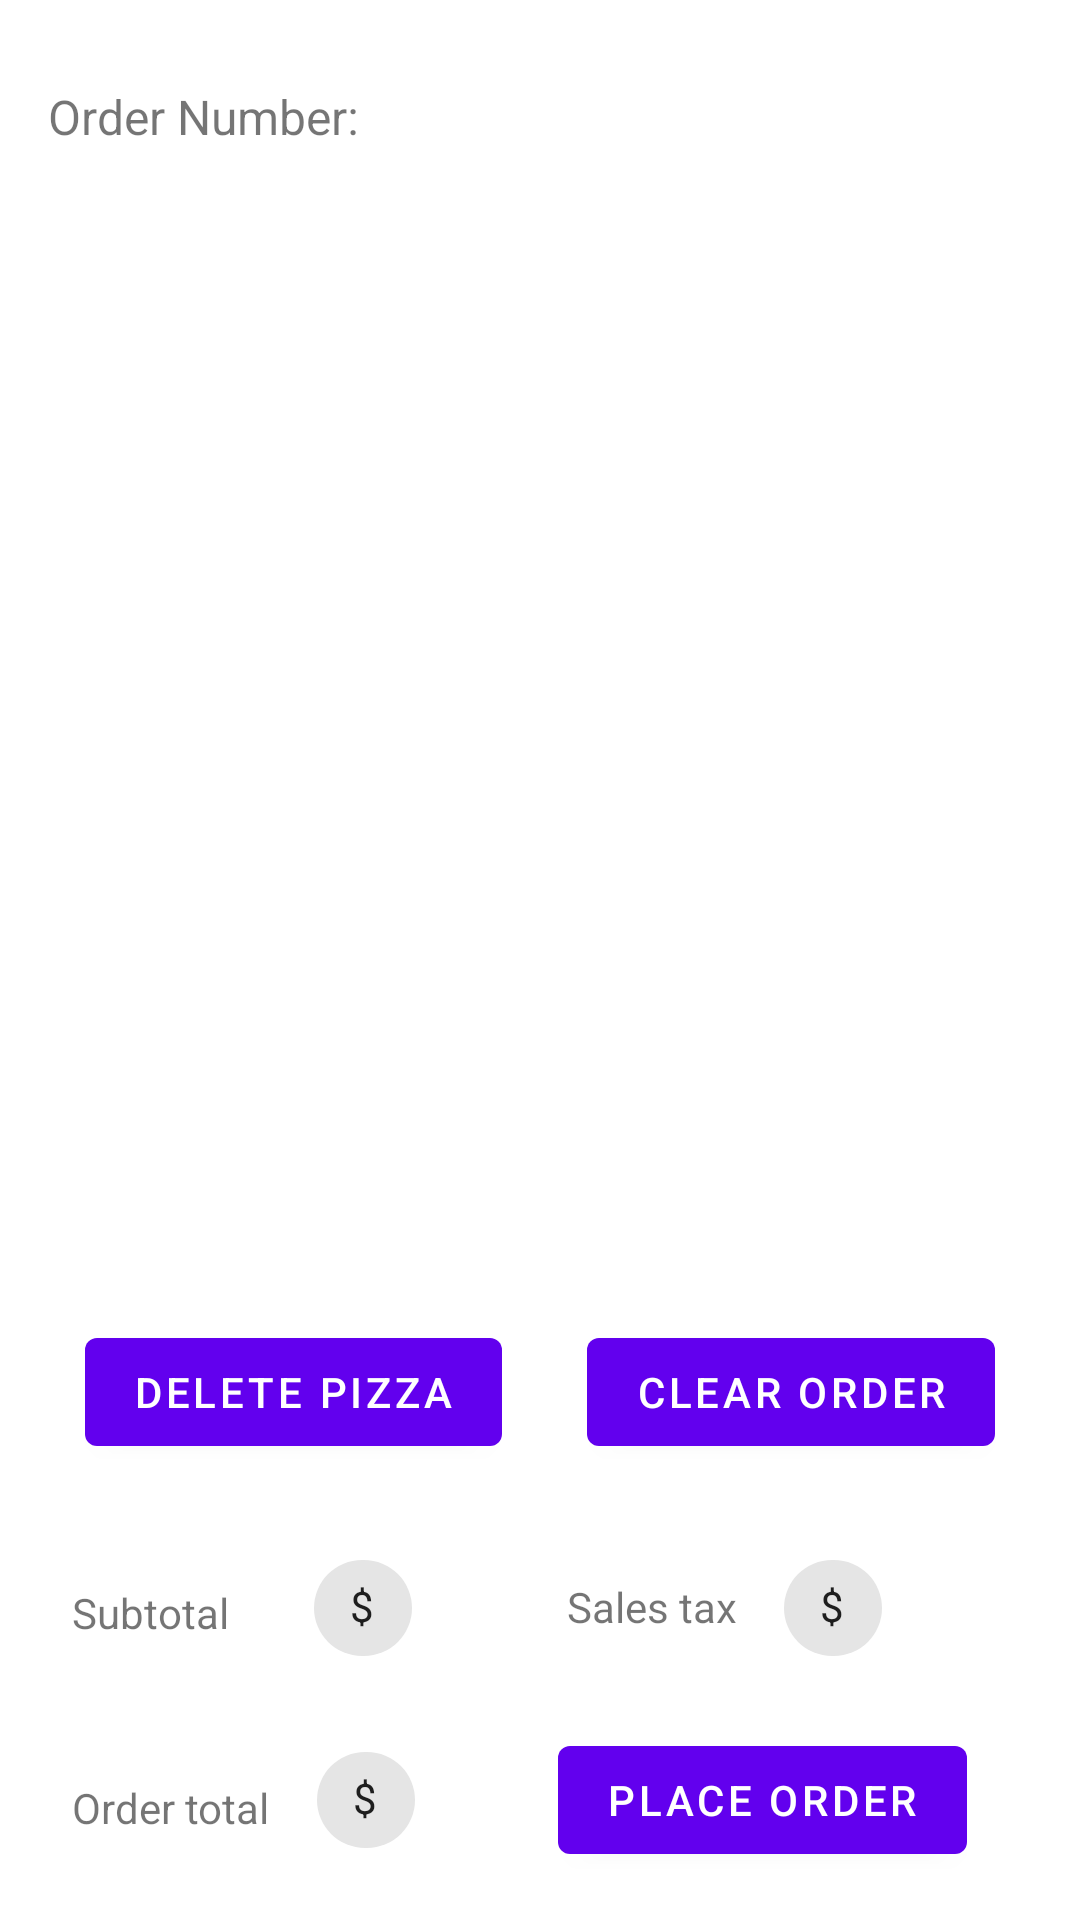

Write the Android layout XML for this screen, with the resource values it uses.
<!-- AndroidManifest.xml: application theme Theme.Pizza -->
<!-- res/layout/current_order.xml -->
<?xml version="1.0" encoding="utf-8"?>
<androidx.constraintlayout.widget.ConstraintLayout xmlns:android="http://schemas.android.com/apk/res/android"
    xmlns:app="http://schemas.android.com/apk/res-auto"
    xmlns:tools="http://schemas.android.com/tools"
    android:layout_width="match_parent"
    android:layout_height="match_parent"
    android:isScrollContainer="true"
    android:scrollbars="vertical"
    android:verticalScrollbarPosition="defaultPosition">


    <TextView
        android:id="@+id/textView5"
        android:layout_width="wrap_content"
        android:layout_height="wrap_content"
        android:layout_marginStart="16dp"
        android:layout_marginTop="28dp"
        android:text="@string/order_number"
        android:textSize="16sp"
        app:layout_constraintStart_toStartOf="parent"
        app:layout_constraintTop_toTopOf="parent" />

    <TextView
        android:id="@+id/order_number"
        android:layout_width="160dp"
        android:layout_height="23dp"
        android:layout_marginTop="28dp"
        app:layout_constraintEnd_toEndOf="parent"
        app:layout_constraintHorizontal_bias="0.145"
        app:layout_constraintStart_toEndOf="@+id/textView5"
        app:layout_constraintTop_toTopOf="parent" />

    <Button
        android:id="@+id/placeOrderButton"
        android:layout_width="wrap_content"
        android:layout_height="wrap_content"
        android:layout_marginStart="40dp"
        android:layout_marginBottom="16dp"
        android:text="@string/place_order"
        app:layout_constraintBottom_toBottomOf="parent"
        app:layout_constraintStart_toEndOf="@+id/orderTotalChip" />

    <com.google.android.material.chip.Chip
        android:id="@+id/subtotalChip"
        android:layout_width="wrap_content"
        android:layout_height="wrap_content"
        android:layout_marginStart="12dp"
        android:layout_marginBottom="16dp"
        android:text="@string/dollar_sign"
        android:textIsSelectable="true"
        app:layout_constraintBottom_toTopOf="@+id/orderTotalChip"
        app:layout_constraintStart_toEndOf="@+id/textView6"
        tools:ignore="DuplicateSpeakableTextCheck" />

    <TextView
        android:id="@+id/textView4"
        android:layout_width="wrap_content"
        android:layout_height="wrap_content"
        android:layout_marginStart="44dp"
        android:layout_marginBottom="28dp"
        android:text="@string/sales_tax"
        app:layout_constraintBottom_toTopOf="@+id/placeOrderButton"
        app:layout_constraintStart_toEndOf="@+id/subtotalChip"
        app:layout_constraintTop_toBottomOf="@+id/deletePizza"
        app:layout_constraintVertical_bias="0.926" />

    <TextView
        android:id="@+id/textView6"
        android:layout_width="61dp"
        android:layout_height="17dp"
        android:layout_marginStart="24dp"
        android:layout_marginBottom="48dp"
        android:text="@string/subtotal"
        app:layout_constraintBottom_toTopOf="@+id/textView3"
        app:layout_constraintStart_toStartOf="parent" />

    <com.google.android.material.chip.Chip
        android:id="@+id/salesTaxChip"
        android:layout_width="wrap_content"
        android:layout_height="wrap_content"
        android:layout_marginStart="8dp"
        android:layout_marginBottom="16dp"
        android:text="@string/dollar_sign"
        android:textIsSelectable="true"
        app:layout_constraintBottom_toTopOf="@+id/placeOrderButton"
        app:layout_constraintStart_toEndOf="@+id/textView4" />

    <com.google.android.material.chip.Chip
        android:id="@+id/orderTotalChip"
        android:layout_width="wrap_content"
        android:layout_height="wrap_content"
        android:layout_marginStart="8dp"
        android:layout_marginBottom="16dp"
        android:text="@string/dollar_sign"
        android:textIsSelectable="true"
        app:layout_constraintBottom_toBottomOf="parent"
        app:layout_constraintStart_toEndOf="@+id/textView3"
        tools:ignore="DuplicateSpeakableTextCheck" />

    <TextView
        android:id="@+id/textView3"
        android:layout_width="wrap_content"
        android:layout_height="wrap_content"
        android:layout_marginStart="24dp"
        android:layout_marginBottom="28dp"
        android:text="@string/order_total_label"
        app:layout_constraintBottom_toBottomOf="parent"
        app:layout_constraintStart_toStartOf="parent" />

    <androidx.recyclerview.widget.RecyclerView
        android:id="@+id/currentOrderRecyclerView"
        android:layout_width="wrap_content"
        android:layout_height="0dp"
        android:layout_marginStart="16dp"
        android:layout_marginTop="24dp"
        android:layout_marginEnd="16dp"
        android:layout_marginBottom="8dp"
        android:isScrollContainer="true"
        android:scrollbarAlwaysDrawHorizontalTrack="true"
        app:layout_constraintBottom_toTopOf="@+id/deletePizza"
        app:layout_constraintEnd_toEndOf="parent"
        app:layout_constraintHorizontal_bias="0.498"
        app:layout_constraintStart_toStartOf="parent"
        app:layout_constraintTop_toBottomOf="@+id/textView5"
        app:layout_constraintVertical_bias="0.062" />

    <Button
        android:id="@+id/deletePizza"
        android:layout_width="wrap_content"
        android:layout_height="wrap_content"
        android:layout_marginBottom="24dp"
        android:text="@string/delete_pizza"
        app:layout_constraintBottom_toTopOf="@+id/subtotalChip"
        app:layout_constraintEnd_toStartOf="@+id/clearOrder"
        app:layout_constraintStart_toStartOf="parent" />

    <Button
        android:id="@+id/clearOrder"
        android:layout_width="wrap_content"
        android:layout_height="wrap_content"
        android:layout_marginBottom="24dp"
        android:text="@string/clear_order"
        app:layout_constraintBottom_toTopOf="@+id/subtotalChip"
        app:layout_constraintEnd_toEndOf="parent"
        app:layout_constraintStart_toEndOf="@+id/deletePizza" />

</androidx.constraintlayout.widget.ConstraintLayout>
<!-- resources referenced by this layout -->
<resources>
  <string name="clear_order">Clear Order</string>
  <string name="delete_pizza">Delete pizza</string>
  <string name="dollar_sign">$</string>
  <string name="order_number">Order Number:</string>
  <string name="order_total_label">Order total</string>
  <string name="place_order">Place order</string>
  <string name="sales_tax">Sales tax</string>
  <string name="subtotal">Subtotal</string>
  <style name="Theme.Pizza" parent="Theme.MaterialComponents.DayNight.DarkActionBar">
          
          <item name="colorPrimary">@color/purple_500</item>
          <item name="colorPrimaryVariant">@color/purple_700</item>
          <item name="colorOnPrimary">@color/white</item>
          
          <item name="colorSecondary">@color/teal_200</item>
          <item name="colorSecondaryVariant">@color/teal_700</item>
          <item name="colorOnSecondary">@color/black</item>
          
          <item name="android:statusBarColor">?attr/colorPrimaryVariant</item>
          
      </style>
  <!-- not gathered from this repository: default colours our renderer supplied (Android Studio template values) -->
  <color name="purple_500">#FF6200EE</color>
  <color name="purple_700">#FF3700B3</color>
  <color name="teal_200">#FF03DAC5</color>
  <color name="teal_700">#FF018786</color>
  <color name="black">#FF000000</color>
  <color name="white">#FFFFFFFF</color>
</resources>
